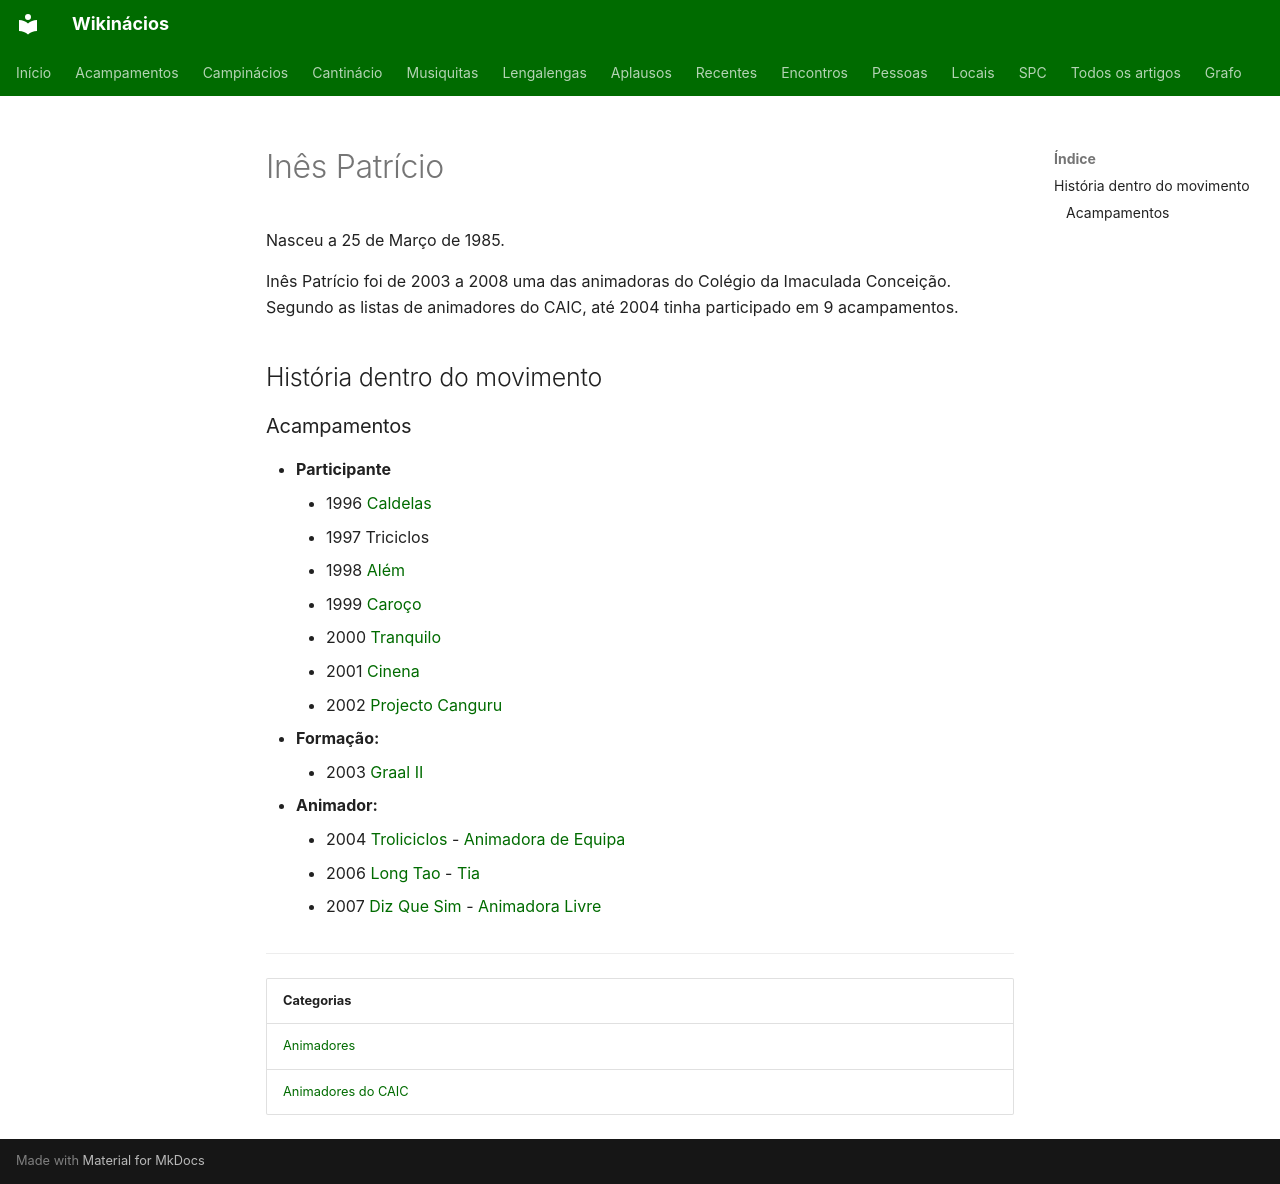

repository: neteinstein/Campinacios · page: Pessoas/I/Inês Patrício.html · generator: mkdocs

# Inês Patrício

Nasceu a 25 de Março de 1985.

Inês Patrício foi de 2003 a 2008 uma das animadoras do Colégio da Imaculada Conceição. Segundo as listas de animadores do CAIC, até 2004 tinha participado em 9 acampamentos.

## História dentro do movimento

### Acampamentos

- **Participante**
    - 1996 [Caldelas](../../Acampamentos/1996/Caldelas.md)
    - 1997 Triciclos
    - 1998 [Além](../../Acampamentos/1998/Al%C3%A9m.md)
    - 1999 [Caroço](../../Acampamentos/1999/Caro%C3%A7o.md)
    - 2000 [Tranquilo](../../Acampamentos/2000/Tranquilo.md)
    - 2001 [Cinena](../../Acampamentos/2001/Cinena.md)
    - 2002 [Projecto Canguru](../../Acampamentos/2002/Projecto%20Canguru.md)
- **Formação:**
    - 2003 [Graal II](../../Acampamentos/2003/Graal%20II.md)
- **Animador:**
    - 2004 [Troliciclos](../../Acampamentos/2004/Trolliciclos.md) - [Animadora de Equipa](../../Cargos/Animador%20de%20Equipa.md)
    - 2006 [Long Tao](../../Acampamentos/2006/Long%20Tao.md) - [Tia](../../Cargos/Tio.md)
    - 2007 [Diz Que Sim](../../Acampamentos/2007/Diz%20Que%20Sim.md) - [Animadora Livre](../../Cargos/Animador%20Livre.md)

---

| Categorias |
| --- |
| [Animadores](../../Categorias/Animadores.md) |
| [Animadores do CAIC](../../Categorias/Animadores%20do%20CAIC.md) |
